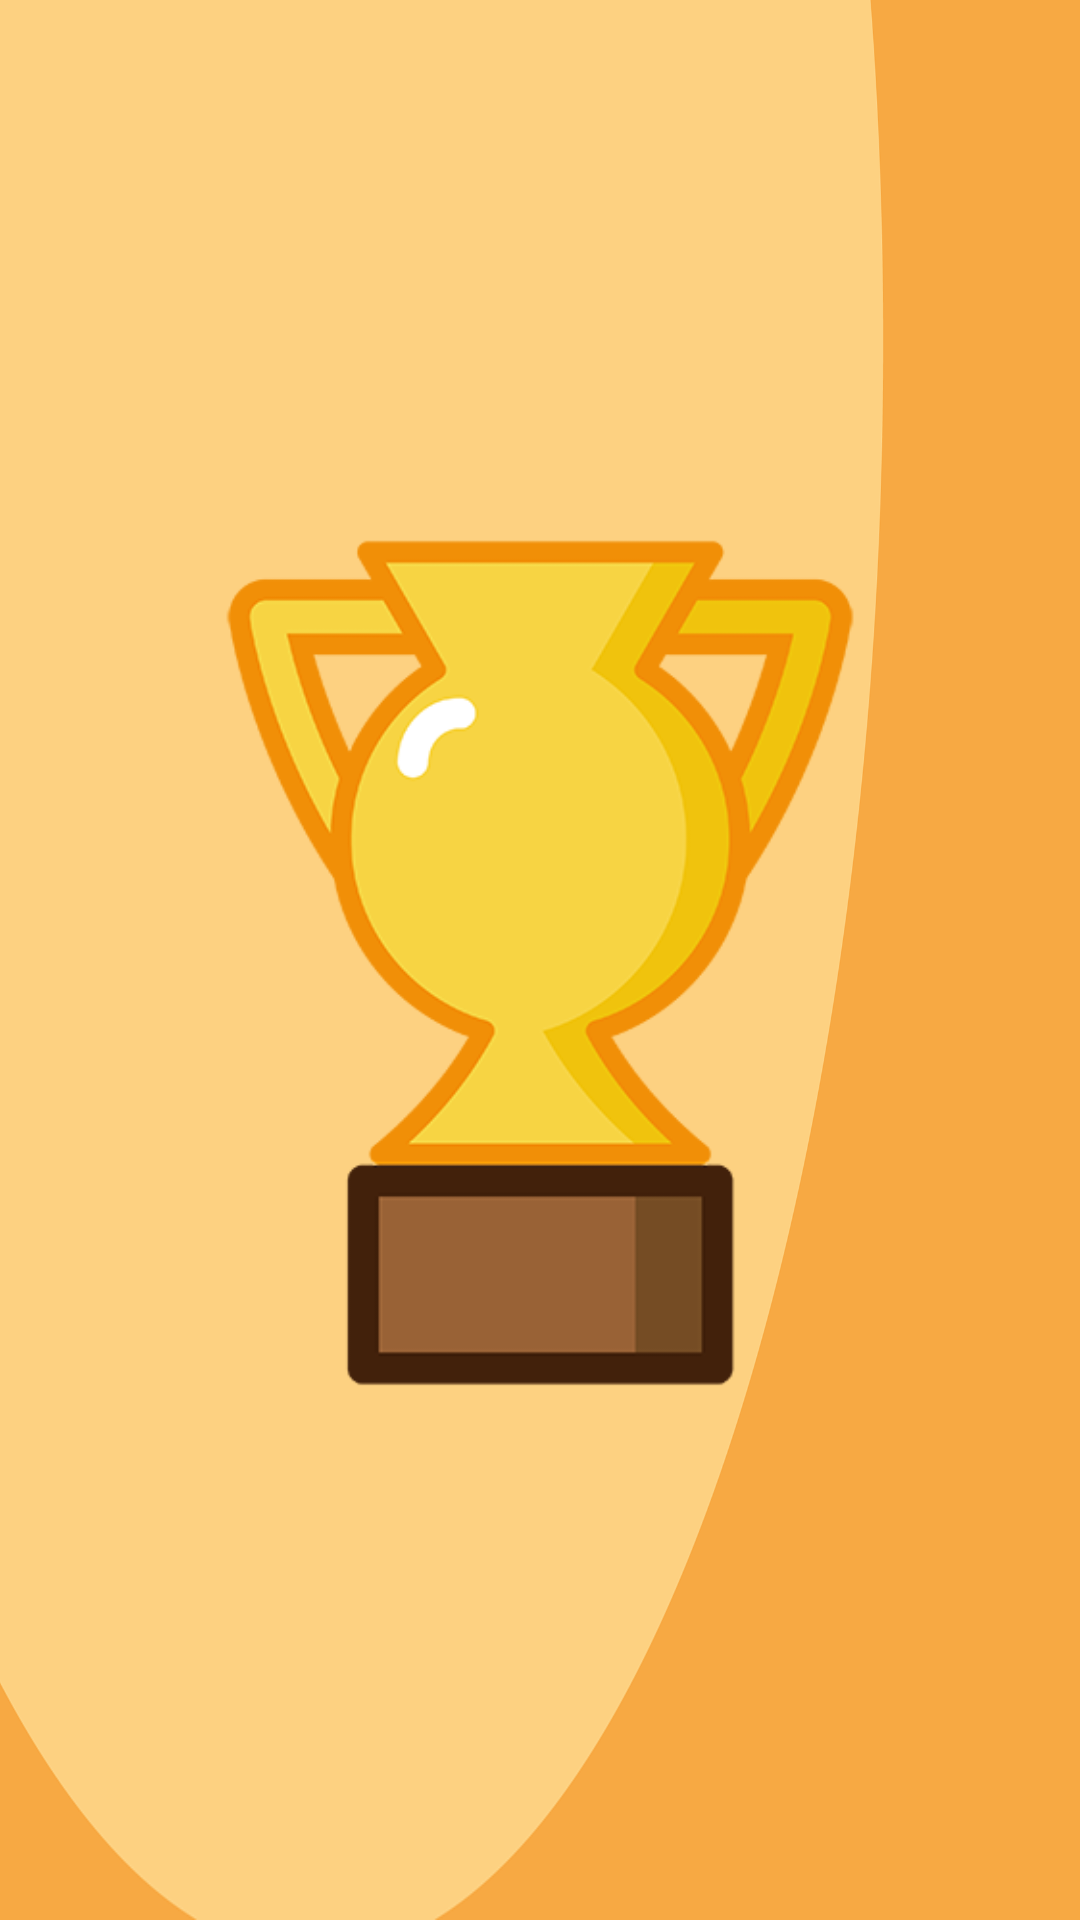

Here is an Android app screen rendered from its layout file. Give the layout XML and the strings, colors and styles it references.
<!-- AndroidManifest.xml: application theme AppTheme -->
<!-- res/layout/slave_win_fragment.xml -->
<RelativeLayout xmlns:android="http://schemas.android.com/apk/res/android"
    xmlns:tools="http://schemas.android.com/tools"
    android:layout_width="match_parent"
    android:layout_height="match_parent"
    android:background="@drawable/_sfondo_arancio"
    android:paddingBottom="@dimen/activity_vertical_margin"
    android:paddingLeft="@dimen/activity_horizontal_margin"
    android:paddingRight="@dimen/activity_horizontal_margin"
    android:paddingTop="@dimen/activity_vertical_margin"
    tools:context="it.playfellas.superapp.ui.slave.YouWinFragment">


    <ImageView
        android:id="@+id/imageView"
        android:layout_width="wrap_content"
        android:layout_height="wrap_content"
        android:layout_centerHorizontal="true"
        android:layout_centerVertical="true"
        android:src="@drawable/_trofeo" />
</RelativeLayout>
<!-- resources referenced by this layout -->
<resources>
  <dimen name="activity_horizontal_margin">16dp</dimen>
  <dimen name="activity_vertical_margin">16dp</dimen>
  <!-- drawable _sfondo_arancio: png bitmap (drawable, 40431 bytes) -->
  <!-- drawable _trofeo: png bitmap (drawable, 31030 bytes) -->
  <style name="AppTheme" parent="Theme.AppCompat.Light.NoActionBar">
          
          <item name="colorAccent">@color/orange</item>
          <item name="android:textColorPrimary">@color/black</item>
          <item name="android:textColorSecondary">@color/orange</item>
      </style>
  <color name="orange">#ff6d00</color>
  <color name="black">#000000</color>
</resources>
